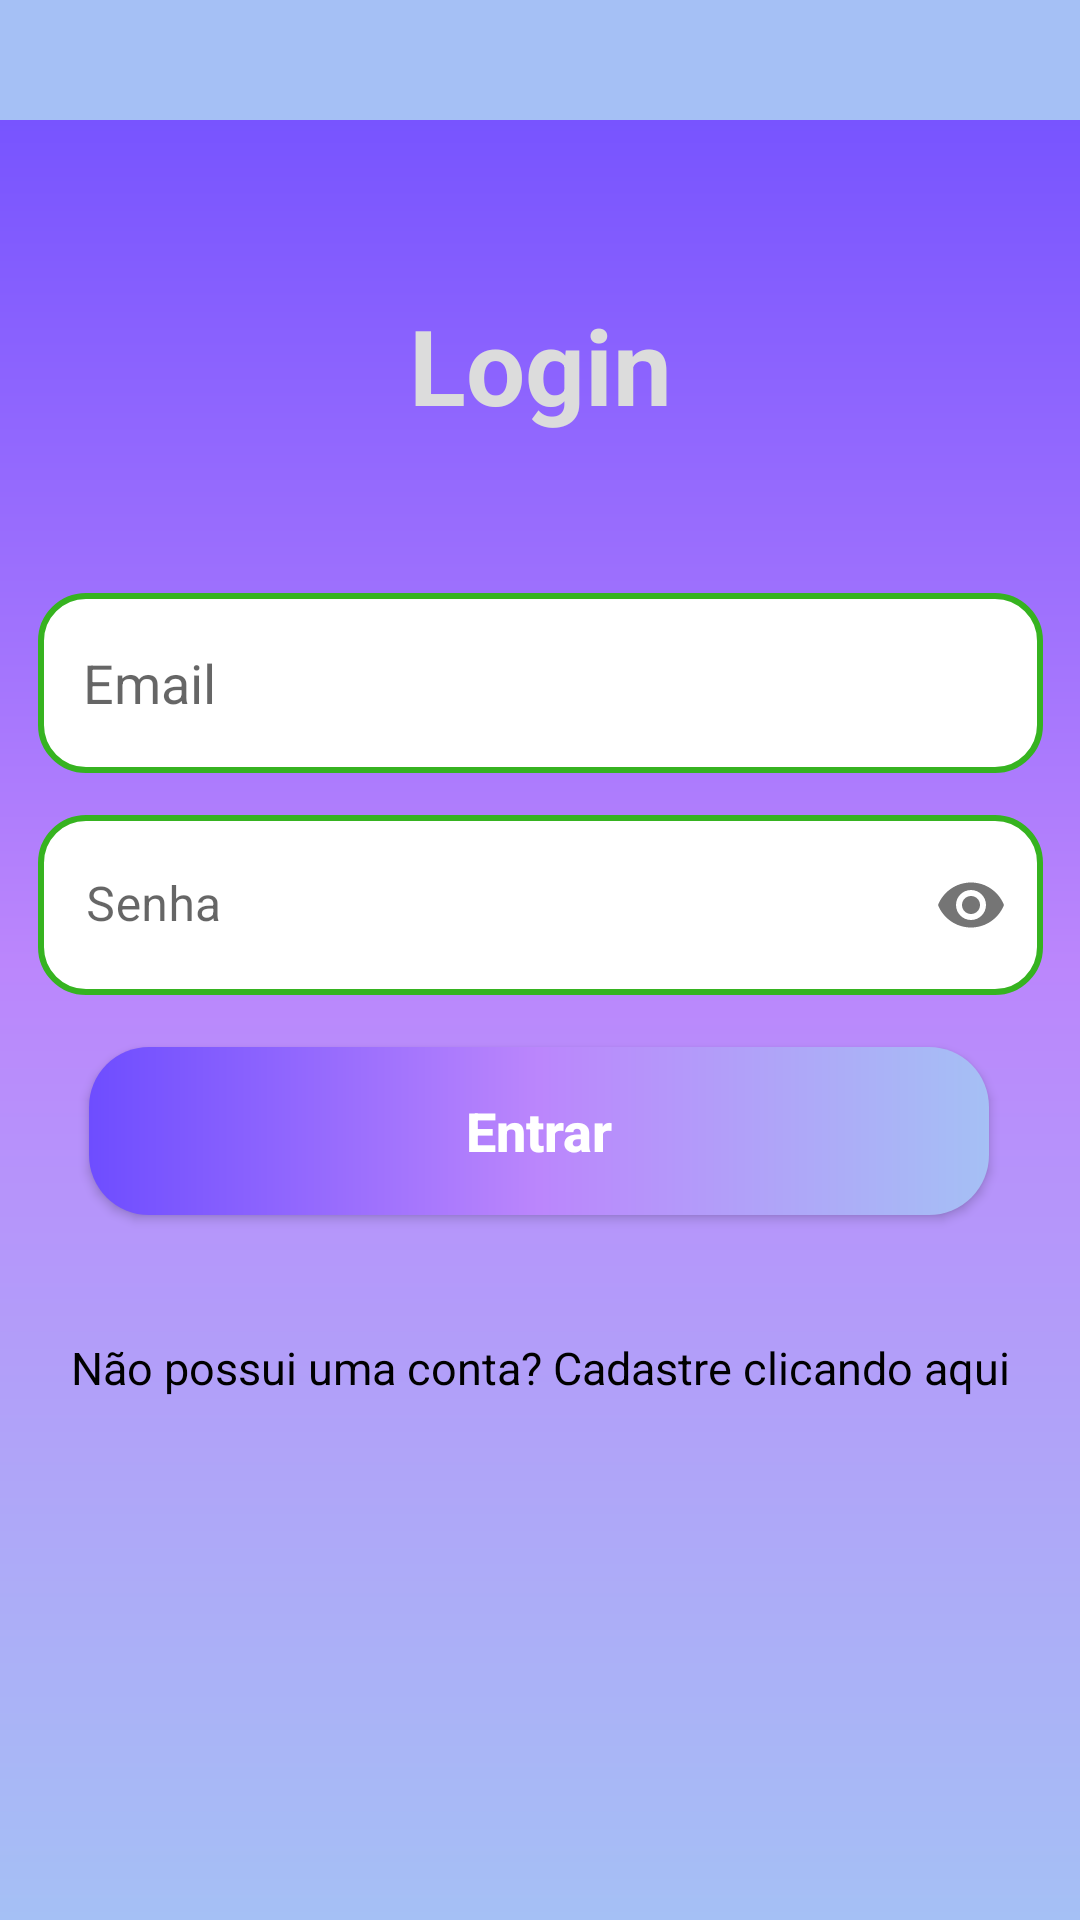

Reconstruct the res/layout file that produces this screen, plus the resources it refers to.
<!-- AndroidManifest.xml: application theme Theme.Agenda_da_Beleza -->
<!-- res/layout/activity_cliente_login.xml -->
<?xml version="1.0" encoding="utf-8"?>
<androidx.core.widget.NestedScrollView xmlns:app="http://schemas.android.com/apk/res-auto"
    xmlns:tools="http://schemas.android.com/tools"
    android:layout_width="match_parent"
    android:layout_height="match_parent"
    android:fillViewport="true"
    xmlns:android="http://schemas.android.com/apk/res/android">

    <androidx.constraintlayout.widget.ConstraintLayout
        android:layout_width="match_parent"
        android:layout_height="match_parent"
        tools:context=".Salao_login"
        android:background="@drawable/background_login">

        <androidx.appcompat.widget.Toolbar
            android:id="@+id/tbLoginCliente"
            android:layout_width="match_parent"
            android:layout_height="40dp"
            android:background="@color/light_blue"
            app:layout_constraintBottom_toBottomOf="parent"
            app:layout_constraintEnd_toEndOf="parent"
            app:layout_constraintHorizontal_bias="0.0"
            app:layout_constraintStart_toStartOf="parent"
            app:layout_constraintTop_toTopOf="parent"
            app:layout_constraintVertical_bias="0.0" />

        <TextView
            android:id="@+id/textView3"
            android:layout_width="match_parent"
            android:layout_height="wrap_content"
            android:text="Login"
            android:textAlignment="center"
            android:textColor="@color/light_gray"
            android:textSize="35dp"
            android:textStyle="bold"
            app:layout_constraintBottom_toBottomOf="parent"
            app:layout_constraintEnd_toEndOf="parent"
            app:layout_constraintHorizontal_bias="0.0"
            app:layout_constraintStart_toStartOf="parent"
            app:layout_constraintTop_toTopOf="parent"
            app:layout_constraintVertical_bias="0.166" />

        <View
            android:id="@+id/view"
            style="@style/ContainerComponents"
            android:layout_width="365dp"
            android:layout_height="250dp"
            app:layout_constraintBottom_toBottomOf="parent"
            app:layout_constraintEnd_toEndOf="parent"
            app:layout_constraintHorizontal_bias="0.4"
            app:layout_constraintStart_toStartOf="parent"
            app:layout_constraintTop_toTopOf="parent"
            app:layout_constraintVertical_bias="0.448" />

        <EditText
            android:id="@+id/edtEmailLoginCliente"
            style="@style/Edit_Text"
            android:layout_width="335dp"
            android:layout_height="60dp"
            android:drawableRight="@drawable/ic_email"
            android:hint="Email"
            android:inputType="textEmailAddress"
            android:paddingLeft="15dp"
            app:layout_constraintBottom_toBottomOf="@+id/view"
            app:layout_constraintEnd_toEndOf="parent"
            app:layout_constraintHorizontal_bias="0.513"
            app:layout_constraintStart_toStartOf="parent"
            app:layout_constraintTop_toTopOf="@+id/view"
            app:layout_constraintVertical_bias="0.11" />

        <com.google.android.material.textfield.TextInputLayout
            android:layout_width="wrap_content"
            android:layout_height="wrap_content"
            app:layout_constraintBottom_toBottomOf="@+id/view"
            app:boxCornerRadiusBottomEnd="0dp"
            app:layout_constraintEnd_toEndOf="parent"
            app:layout_constraintStart_toStartOf="parent"
            app:layout_constraintTop_toTopOf="@+id/view"
            app:passwordToggleEnabled="true"
            app:boxStrokeWidth="0dp"
            app:boxStrokeWidthFocused="0dp">

            <EditText
                android:id="@+id/edtSenhaLoginCliente"
                style="@style/Edit_Text"
                android:layout_width="335dp"
                android:layout_height="60dp"
                android:hint="Senha"
                android:inputType="textPassword"
                android:paddingLeft="15dp" />

        </com.google.android.material.textfield.TextInputLayout>

        <androidx.appcompat.widget.AppCompatButton
            android:id="@+id/btnEntrarCliente"
            style="@style/button_login"
            android:layout_width="300dp"
            android:layout_height="56dp"
            android:text="Entrar"
            app:layout_constraintBottom_toBottomOf="@+id/view"
            app:layout_constraintEnd_toEndOf="parent"
            app:layout_constraintHorizontal_bias="0.495"
            app:layout_constraintStart_toStartOf="parent"
            app:layout_constraintTop_toTopOf="@+id/view"
            app:layout_constraintVertical_bias="0.932" />

        <TextView
            android:id="@+id/tvCadastro"
            android:layout_width="match_parent"
            android:layout_height="wrap_content"
            android:clickable="true"
            android:text="@string/text_cadastro"
            android:textAlignment="center"
            android:textSize="15dp"
            android:textColor="@android:color/black"
            app:layout_constraintBottom_toBottomOf="parent"
            app:layout_constraintEnd_toEndOf="parent"
            app:layout_constraintHorizontal_bias="0.0"
            app:layout_constraintStart_toStartOf="parent"
            app:layout_constraintTop_toTopOf="parent"
            app:layout_constraintVertical_bias="0.719" />



    </androidx.constraintlayout.widget.ConstraintLayout>
</androidx.core.widget.NestedScrollView>
<!-- resources referenced by this layout -->
<resources>
  <color name="light_blue">#A5C0F5</color>
  <color name="light_gray">#DCDCDC</color>
  <!-- drawable background_login (drawable) -->
  <?xml version="1.0" encoding="utf-8"?>
  <shape xmlns:android="http://schemas.android.com/apk/res/android">
  
      <gradient
          android:startColor="@color/blue"
          android:centerColor="@color/purple_200"
          android:endColor="@color/light_blue"
          android:angle="-90"/>
  </shape>
  <string name="text_cadastro">Não possui uma conta? Cadastre clicando aqui</string>
  <style name="ContainerComponents">
          <item name="android:background">@drawable/container_components</item>
          <item name="android:layout_margin">20dp</item>
      </style>
  <style name="Edit_Text">
          <item name="android:background">@drawable/edit_text</item>
          <item name="android:paddingRight">15dp</item>
          <item name="android:paddingLeft">8dp</item>
          <item name="android:singleLine">true</item>
      </style>
  <style name="button_login">
          <item name="android:background">@drawable/button_login</item>
          <item name="android:layout_margin">10dp</item>
          <item name="android:textAllCaps">false</item>
          <item name="android:textStyle">bold</item>
          <item name="android:textSize">18dp</item>
          <item name="android:textColor">@color/white</item>
      </style>
  <style name="Theme.Agenda_da_Beleza" parent="Theme.MaterialComponents.DayNight.NoActionBar">
          
          <item name="colorPrimary">@color/purple_500</item>
          <item name="colorPrimaryVariant">@color/purple_700</item>
          <item name="colorOnPrimary">@color/white</item>
          
          <item name="colorSecondary">@color/teal_200</item>
          <item name="colorSecondaryVariant">@color/teal_700</item>
          <item name="colorOnSecondary">@color/black</item>
          
          <item name="android:statusBarColor" tools:targetApi="l">?attr/colorPrimaryVariant</item>
          
      </style>
  <color name="blue">#6E4DFF</color>
  <color name="purple_200">#FFBB86FC</color>
  <!-- drawable edit_text (drawable) -->
  <?xml version="1.0" encoding="utf-8"?>
  <shape xmlns:android="http://schemas.android.com/apk/res/android">
  
      <solid android:color="@android:color/white" />
      <corners android:radius="15dp" />
      <stroke android:color="@color/darker_green" android:width="2dp" />
  
  </shape>
  <!-- drawable button_login (drawable) -->
  <?xml version="1.0" encoding="utf-8"?>
  <shape xmlns:android="http://schemas.android.com/apk/res/android">
  
      <corners android:radius="20dp" />
      <gradient
          android:startColor="@color/blue"
          android:centerColor="@color/purple_200"
          android:endColor="@color/light_blue" />
  
  </shape>
  <color name="white">#FFFFFFFF</color>
  <color name="purple_500">#FF6200EE</color>
  <color name="purple_700">#FF3700B3</color>
  <color name="teal_200">#FF03DAC5</color>
  <color name="teal_700">#FF018786</color>
  <color name="black">#FF000000</color>
  <color name="darker_green">#36B320</color>
</resources>
